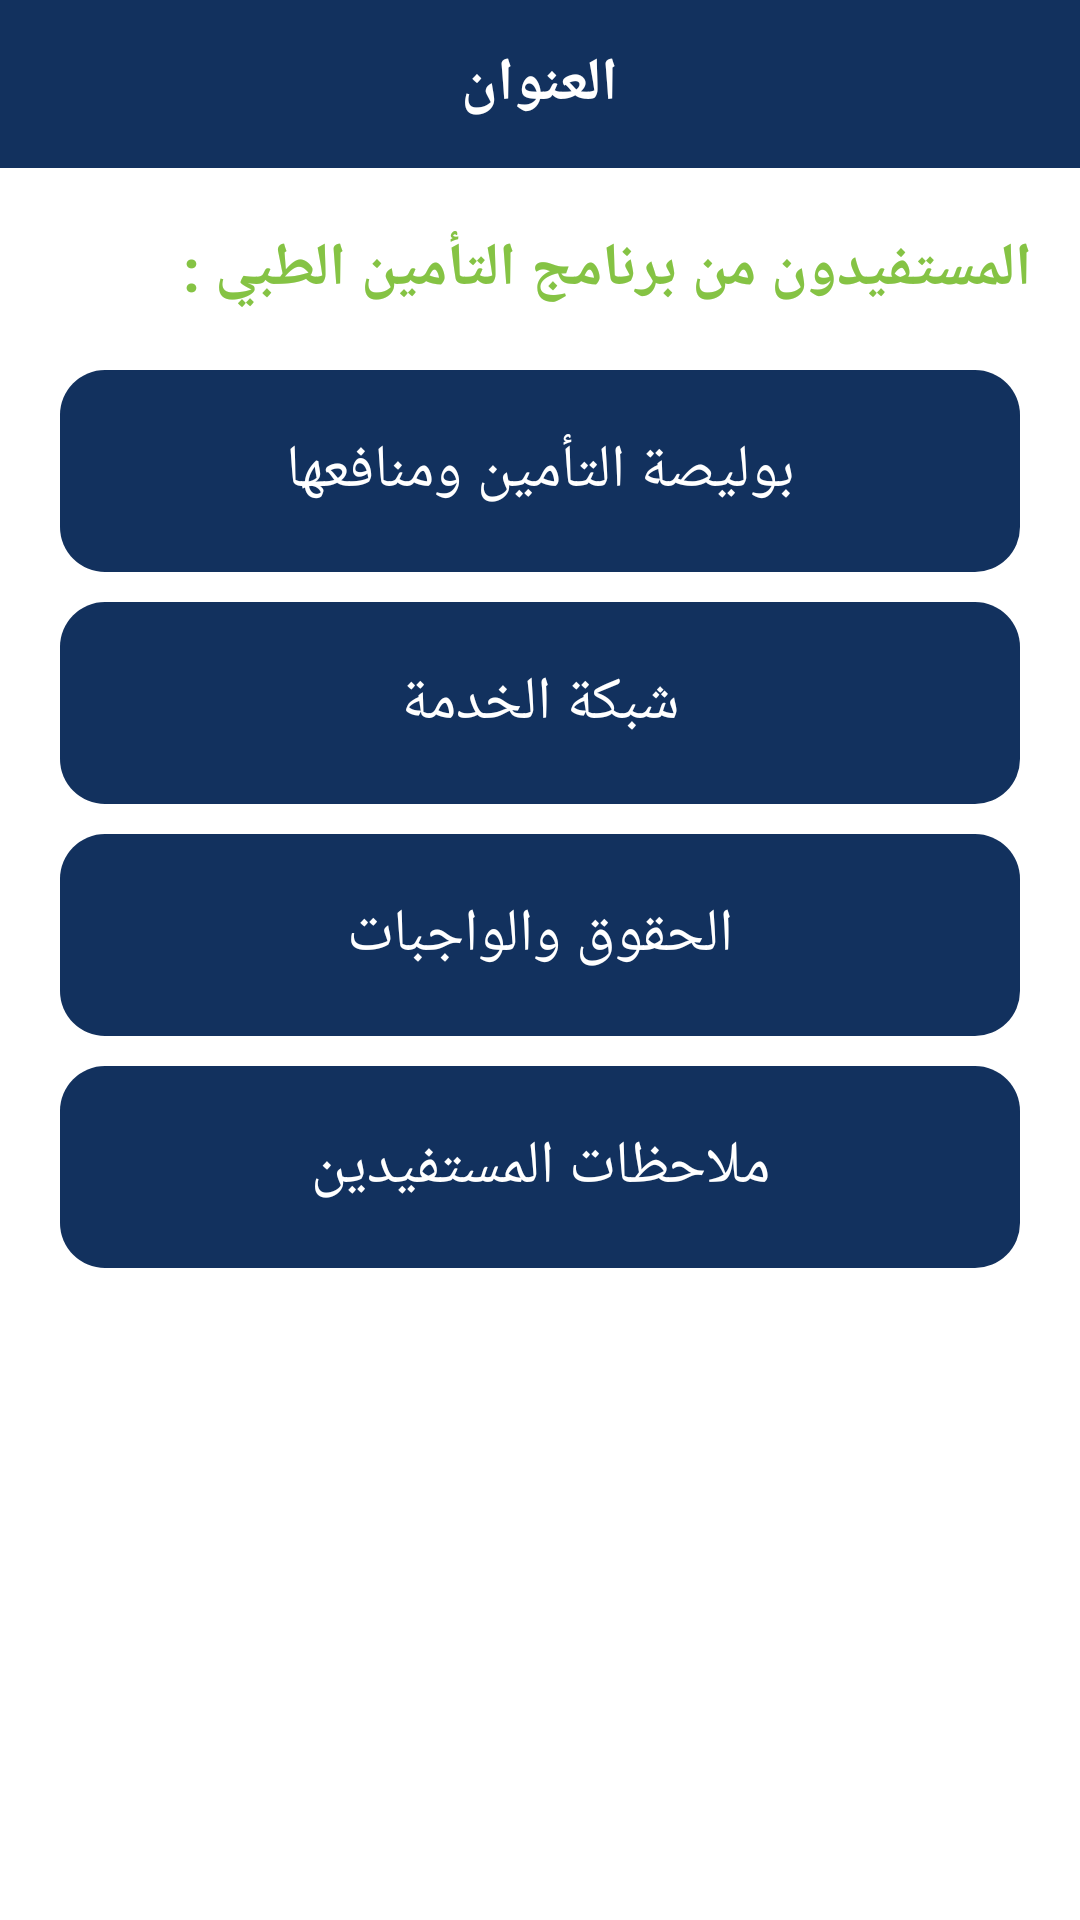

The Android layout XML behind this screen, and the referenced resources:
<!-- AndroidManifest.xml: application theme AppTheme -->
<!-- res/layout/activity_service_beneficiaries.xml -->
<?xml version="1.0" encoding="utf-8"?>
<LinearLayout xmlns:android="http://schemas.android.com/apk/res/android"
    xmlns:tools="http://schemas.android.com/tools"
    android:layout_width="match_parent"
    android:layout_height="match_parent"
    android:background="@android:color/white"
    android:layoutDirection="rtl"
    android:orientation="vertical"
    tools:context=".ServiceBeneficiariesActivity">

    <include layout="@layout/tool_par" />


    <TextView
        android:layout_width="wrap_content"
        android:layout_height="wrap_content"
        android:layout_marginStart="16dp"
        android:layout_marginTop="20dp"
        android:layout_marginEnd="16dp"
        android:text="المستفيدون من برنامج التأمين الطبي :"
        android:textColor="#85C344"
        android:textSize="20sp"
        android:textStyle="bold" />


    <TextView
        android:id="@+id/tv_insurance"
        android:layout_width="match_parent"
        android:layout_height="wrap_content"
        android:layout_marginStart="20dp"
        android:layout_marginTop="20dp"
        android:layout_marginEnd="20dp"
        android:background="@drawable/shape_donor"
        android:gravity="center"
        android:paddingTop="20dp"
        android:paddingBottom="20dp"
        android:text="بوليصة التأمين ومنافعها"
        android:textColor="@android:color/white"
        android:textSize="20sp" />

    <TextView
        android:id="@+id/tv_service_network"
        android:layout_width="match_parent"
        android:layout_height="wrap_content"
        android:layout_gravity="center"
        android:layout_marginStart="20dp"
        android:layout_marginTop="10dp"
        android:layout_marginEnd="20dp"
        android:background="@drawable/shape_donor"
        android:gravity="center"
        android:paddingTop="20dp"
        android:paddingBottom="20dp"
        android:text="شبكة الخدمة"
        android:textColor="@android:color/white"
        android:textSize="20sp"  />


    <TextView
        android:id="@+id/tv_rights_duties"
        android:layout_width="match_parent"
        android:layout_height="wrap_content"
        android:layout_gravity="center"
        android:layout_marginStart="20dp"
        android:layout_marginTop="10dp"
        android:layout_marginEnd="20dp"
        android:background="@drawable/shape_donor"
        android:gravity="center"
        android:paddingTop="20dp"
        android:paddingBottom="20dp"
        android:text="الحقوق والواجبات"
        android:textColor="@android:color/white"
        android:textSize="20sp" />

    <TextView
        android:id="@+id/tv_notes"
        android:layout_width="match_parent"
        android:layout_height="wrap_content"
        android:layout_gravity="center"
        android:layout_marginStart="20dp"
        android:layout_marginTop="10dp"
        android:layout_marginEnd="20dp"
        android:background="@drawable/shape_donor"
        android:gravity="center"
        android:paddingTop="20dp"
        android:paddingBottom="20dp"
        android:text="ملاحظات المستفيدين"
        android:textColor="@android:color/white"
        android:textSize="20sp"  />

</LinearLayout>
<!-- res/layout/tool_par.xml (included above) -->
<?xml version="1.0" encoding="utf-8"?>
<LinearLayout xmlns:android="http://schemas.android.com/apk/res/android"
    android:layout_width="match_parent"
    android:layout_height="wrap_content"
    android:layoutDirection="rtl"
    android:orientation="vertical">
    <RelativeLayout
        android:layout_width="match_parent"
        android:layout_height="?actionBarSize"
        android:background="#12315E">

        <ImageView
            android:id="@+id/image_back"
            android:layout_width="wrap_content"
            android:layout_height="wrap_content"
            android:layout_alignParentEnd="true"
            android:layout_centerVertical="true"
            android:background="?attr/selectableItemBackground"
            android:padding="10dp"
            android:src="@drawable/ic_arrow_back" />

        <TextView
            android:id="@+id/tv_title"
            android:layout_width="wrap_content"
            android:layout_height="wrap_content"
            android:layout_centerHorizontal="true"
            android:layout_centerVertical="true"
            android:text="العنوان"
            android:textColor="@android:color/white"
            android:textSize="20sp"
            android:textStyle="bold" />


    </RelativeLayout>

</LinearLayout>
<!-- resources referenced by this layout -->
<resources>
  <!-- drawable shape_donor (drawable) -->
  <?xml version="1.0" encoding="utf-8"?>
  <ripple xmlns:android="http://schemas.android.com/apk/res/android"
      xmlns:tools="http://schemas.android.com/tools"
      android:color="#0D2140"
      tools:ignore="NewApi">
      <item>
          <shape>
              <solid android:color="#12315E" />
              <corners android:radius="15dp" />
          </shape>
      </item>
  </ripple>
  <style name="AppTheme" parent="Theme.AppCompat.Light.NoActionBar">
          
          <item name="colorPrimary">@color/colorPrimary</item>
          <item name="colorPrimaryDark">@color/colorPrimaryDark</item>
          <item name="colorAccent">@color/colorAccent</item>
          <item name="fontFamily">@font/tajawal_regular</item>
      </style>
  <color name="colorPrimary">#000000</color>
  <color name="colorPrimaryDark">#000000</color>
  <color name="colorAccent">#12315E</color>
</resources>
